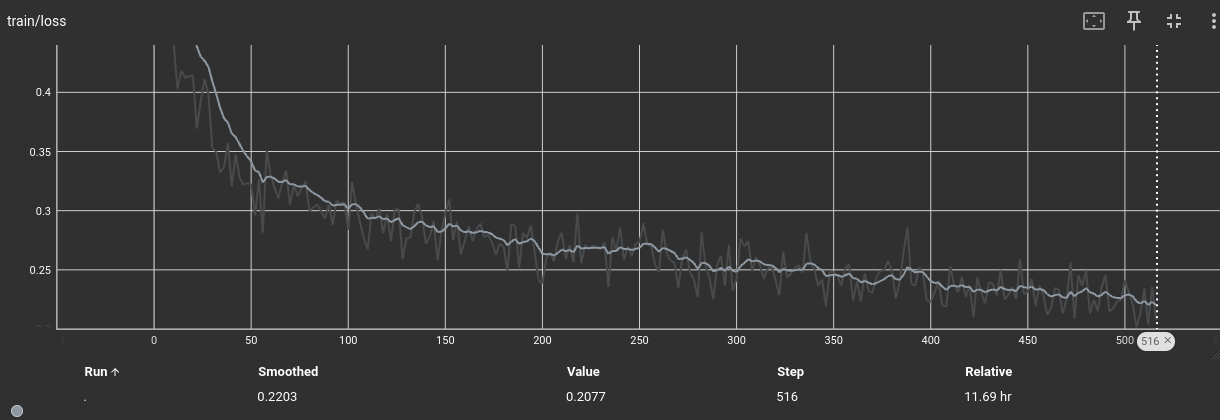

Source data for this figure (header and first rows):
Wall time, Step, Value
1713605104, 0, 1.041
1713605267, 2, 0.5861
1713605433, 4, 0.5272
1713605596, 6, 0.5171
1713605760, 8, 0.4769
1713605922, 10, 0.4428
1713606084, 12, 0.403
1713606248, 14, 0.4182
1713606409, 16, 0.4122
1713606573, 18, 0.4138
1713606735, 20, 0.414
1713606896, 22, 0.3694
1713607059, 24, 0.3927
1713607220, 26, 0.4113
1713607383, 28, 0.3983
1713607545, 30, 0.3525
1713607707, 32, 0.35
1713607869, 34, 0.3322
1713608030, 36, 0.3369
1713608192, 38, 0.3569
1713608356, 40, 0.3206
1713608517, 42, 0.3475
1713608678, 44, 0.3282
1713608841, 46, 0.3219
1713609017, 48, 0.323
1713609183, 50, 0.3224
1713609375, 52, 0.296
1713609539, 54, 0.3262
1713609703, 56, 0.2814
1713609866, 58, 0.3508
1713610027, 60, 0.3303
1713610190, 62, 0.3195
1713610352, 64, 0.3104
1713610514, 66, 0.3235
1713610677, 68, 0.3339
1713610838, 70, 0.3048
1713611002, 72, 0.3222
1713611165, 74, 0.3121
1713611327, 76, 0.3192
1713611489, 78, 0.3247
1713611652, 80, 0.2998
1713611813, 82, 0.3026
1713611974, 84, 0.3055
1713612136, 86, 0.2998
1713612299, 88, 0.2933
1713612462, 90, 0.3049
1713612623, 92, 0.2881
1713612784, 94, 0.3086
1713612948, 96, 0.3055
1713613111, 98, 0.3074
1713613275, 100, 0.2836
1713613439, 102, 0.3241
1713613614, 104, 0.3049
1713613776, 106, 0.2904
1713613940, 108, 0.2769
1713614103, 110, 0.2672
1713614265, 112, 0.2979
1713614429, 114, 0.2934
1713614592, 116, 0.3018
1713614754, 118, 0.281
... 199 more rows
